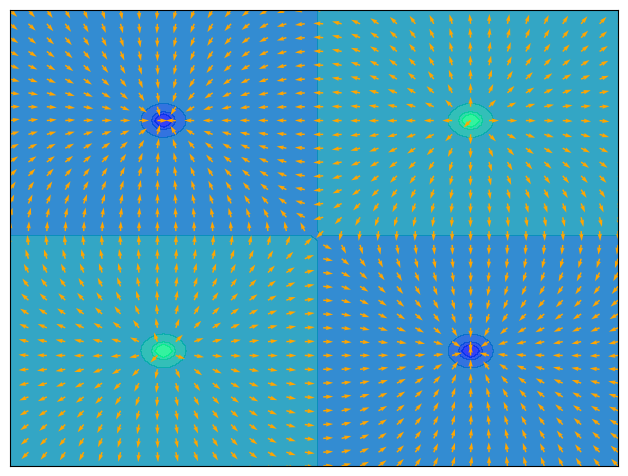

Here is the Python script that generated this plot:
import matplotlib.pyplot as plt
import numpy as np

k = 9e+9 # electric force constant
eps= 1e-18 # very small number

# Potential field
def phi_field (n, charges):
    
    x,y = np.mgrid[0:n[0], 0:n[1]]
    phi = np.zeros(n)
    
    for i in range(charges.shape[0]):
        xi = np.tile(charges[i,1], np.prod(n)).reshape(x.shape)
        yi = np.tile(charges[i,2], np.prod(n)).reshape(y.shape)
        phi += charges[i,0]/(np.hypot((x-xi), (yi-y))+eps)
        phi[int(charges[i,1]), int(charges[i,2])] *= eps
        
        
    return phi
    
# E field
def E_field (n, charges):
    
    phi = phi_field (n, charges)
    Ex, Ey = np.gradient(phi)
    Ex = Ex*(-1)
    Ey = Ey*(-1)
    return Ex, Ey
    
def plot_field (n, charges, k = 1):

    plt.figure()
    plt.axes([0.025, 0.025, 0.95, 0.95])
    
    x,y = np.mgrid[0:n[0], 0:n[1]]

    # plot potential
    phi = phi_field (n, charges)
    pot = plt.contourf(x, y, phi, alpha=0.8,
                  cmap=plt.cm.winter)

    # plot E
    Ex, Ey = E_field(n, charges)
    norm = np.sqrt(Ex**2 + Ey**2 + eps)
    Exn = Ex/norm
    Eyn = Ey/norm
    plt.quiver(x[::k, ::k], y[::k, ::k], Exn[::k, ::k], Eyn[::k, ::k], color='Orange', linewidth=0.6)

    #plt.xlim(-1, n[0])
    plt.xticks(())
    #plt.ylim(-1, n[1])
    plt.yticks(())

    plt.show()
    

n = (100, 100)
    
charges = np.ones((4,3))
#charge 1
charges[0,0]  = 1                   # charge
charges[0,1:] = np.array([ n[0]/4,  n[0]/4]) # coordinates

#charge 2
charges[1,0]  = -1
charges[1,1:] = np.array([ 3*n[0]/4,  n[0]/4])

#charge 3
charges[2,0]  = -1
charges[2,1:] = np.array([ n[0]/4,  3*n[0]/4])

#charge 4
charges[3,0]  = 1
charges[3,1:] = np.array([ 3*n[0]/4,  3*n[0]/4])

plot_field(n, charges, 3)
